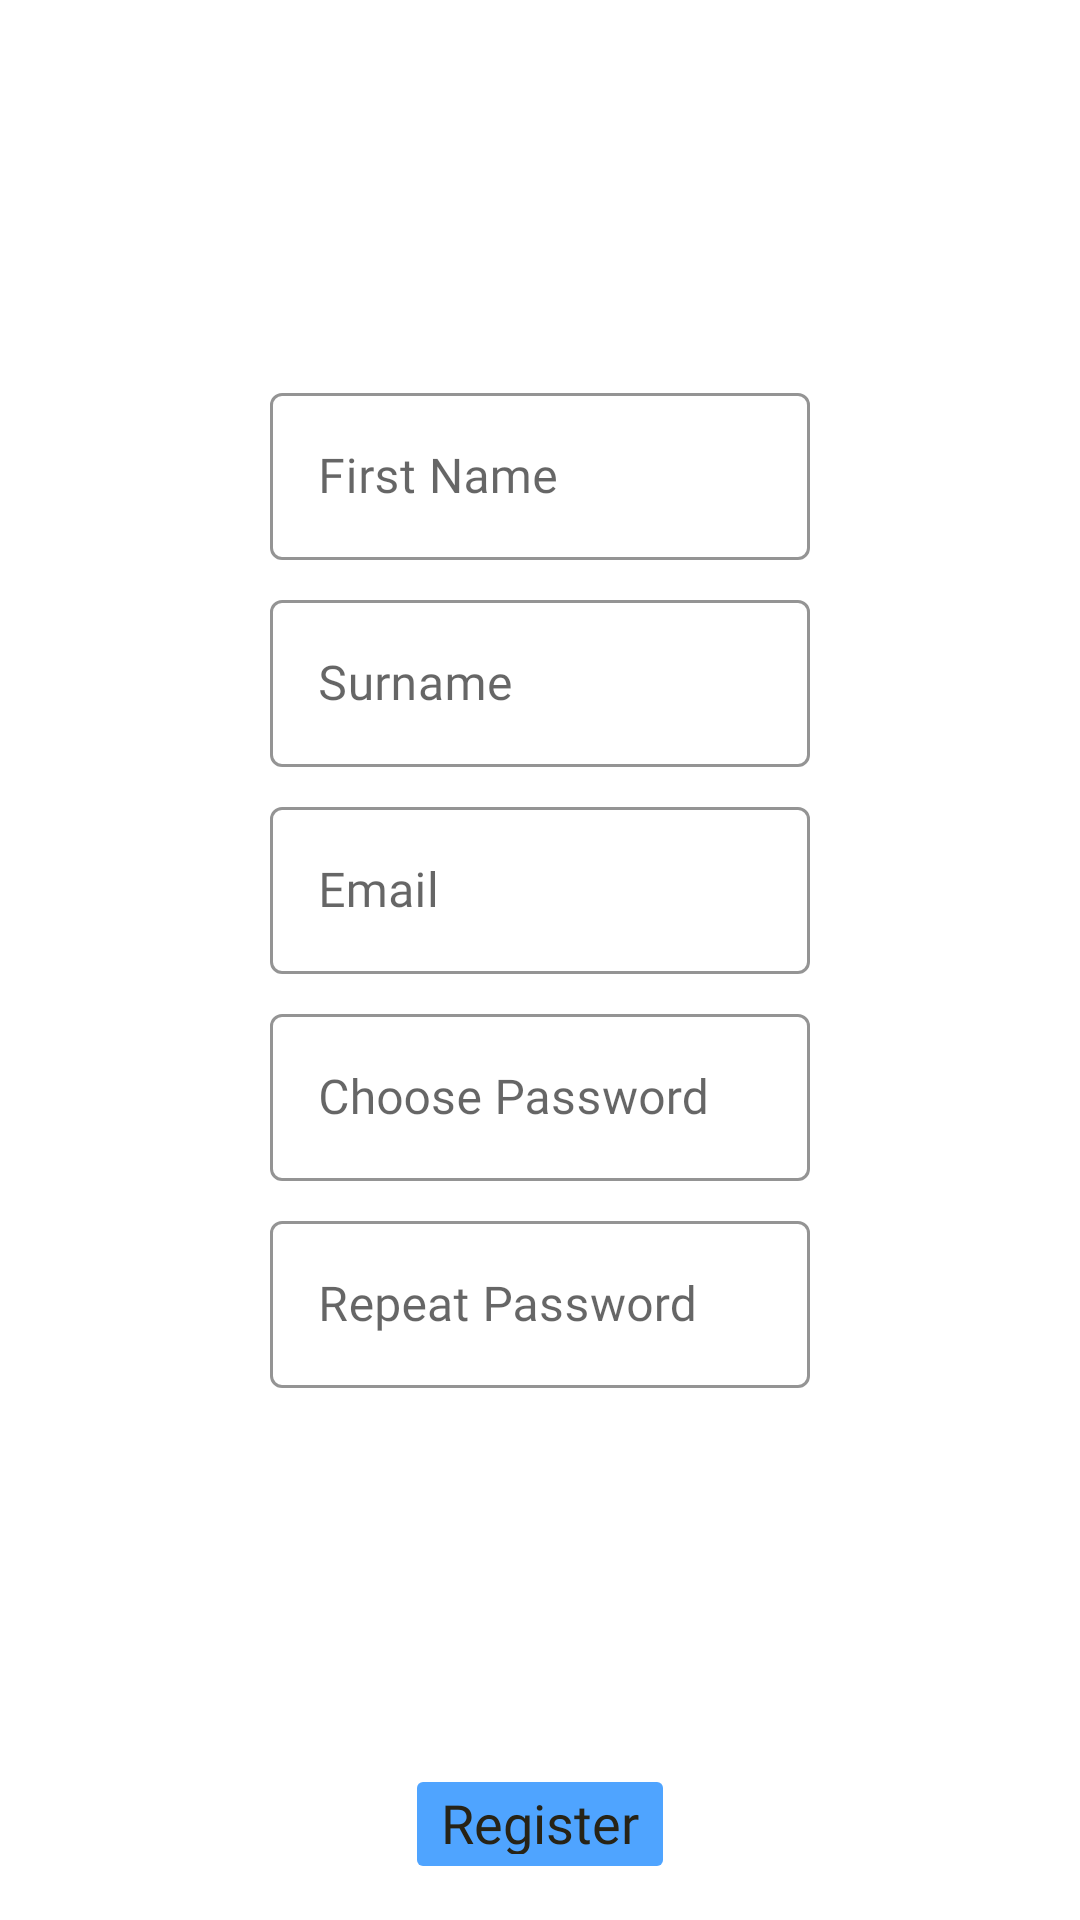

Here is an Android app screen rendered from its layout file. Give the layout XML and the strings, colors and styles it references.
<!-- AndroidManifest.xml: application theme Theme.Ee5mobile -->
<!-- res/layout/activity_create_account.xml -->
<?xml version="1.0" encoding="utf-8"?>
<androidx.constraintlayout.widget.ConstraintLayout xmlns:android="http://schemas.android.com/apk/res/android"
    xmlns:app="http://schemas.android.com/apk/res-auto"
    xmlns:tools="http://schemas.android.com/tools"
    android:id="@+id/createAccount_layout"
    android:layout_width="match_parent"
    android:layout_height="match_parent"
    android:background="@drawable/pulse_list"
    tools:context=".Activities.CreateAccountActivity">

    <androidx.constraintlayout.widget.ConstraintLayout
        android:layout_width="wrap_content"
        android:layout_height="wrap_content"
        app:layout_constraintBottom_toTopOf="@+id/button"
        app:layout_constraintEnd_toEndOf="parent"
        app:layout_constraintStart_toStartOf="parent"
        app:layout_constraintTop_toTopOf="parent">

        <com.google.android.material.textfield.TextInputLayout
            android:id="@+id/passre_layout"
            style="@style/Widget.MaterialComponents.TextInputLayout.OutlinedBox"
            android:layout_width="wrap_content"
            android:layout_height="wrap_content"
            android:layout_marginTop="8dp"
            android:hint="Repeat Password"
            android:minWidth="180dp"
            app:boxStrokeColor="@color/Dark"
            app:hintTextColor="@color/Dark"
            app:layout_constraintEnd_toEndOf="parent"
            app:layout_constraintStart_toStartOf="parent"
            app:layout_constraintTop_toBottomOf="@+id/pass_layout"
            app:suffixTextColor="@color/Grey">

            <com.google.android.material.textfield.TextInputEditText
                android:id="@+id/editTextPasswordRepeat"
                android:layout_width="match_parent"
                android:layout_height="wrap_content"
                android:cursorVisible="false"
                android:fontFamily="@font/sfproregular"
                android:inputType="textPassword"
                android:singleLine="true"
                tools:layout_editor_absoluteX="8dp"
                tools:layout_editor_absoluteY="124dp" />
        </com.google.android.material.textfield.TextInputLayout>

        <com.google.android.material.textfield.TextInputLayout
            android:id="@+id/firstname_layout"
            style="@style/Widget.MaterialComponents.TextInputLayout.OutlinedBox"
            android:layout_width="wrap_content"
            android:layout_height="wrap_content"
            android:hint="First Name"
            android:minWidth="180dp"
            app:boxStrokeColor="@color/Dark"
            app:hintTextColor="@color/Dark"
            app:layout_constraintEnd_toEndOf="parent"
            app:layout_constraintStart_toStartOf="parent"
            app:layout_constraintTop_toTopOf="parent"
            app:suffixTextColor="@color/Grey">

            <com.google.android.material.textfield.TextInputEditText
                android:id="@+id/editTextFirstName"
                android:layout_width="match_parent"
                android:layout_height="wrap_content"
                android:cursorVisible="false"
                android:fontFamily="@font/sfproregular"
                android:inputType="textPersonName"
                android:singleLine="true"
                tools:layout_editor_absoluteX="8dp"
                tools:layout_editor_absoluteY="124dp" />
        </com.google.android.material.textfield.TextInputLayout>

        <com.google.android.material.textfield.TextInputLayout
            android:id="@+id/pass_layout"
            style="@style/Widget.MaterialComponents.TextInputLayout.OutlinedBox"
            android:layout_width="wrap_content"
            android:layout_height="wrap_content"
            android:layout_marginTop="8dp"
            android:hint="Choose Password"
            android:minWidth="180dp"
            app:boxStrokeColor="@color/Dark"
            app:hintTextColor="@color/Dark"
            app:layout_constraintEnd_toEndOf="parent"
            app:layout_constraintStart_toStartOf="parent"
            app:layout_constraintTop_toBottomOf="@+id/email_layout"
            app:suffixTextColor="@color/Grey">

            <com.google.android.material.textfield.TextInputEditText
                android:id="@+id/editTextPassword"
                android:layout_width="match_parent"
                android:layout_height="wrap_content"
                android:cursorVisible="false"
                android:fontFamily="@font/sfproregular"
                android:inputType="textPassword"
                android:singleLine="true"
                tools:layout_editor_absoluteX="8dp"
                tools:layout_editor_absoluteY="124dp" />
        </com.google.android.material.textfield.TextInputLayout>

        <com.google.android.material.textfield.TextInputLayout
            android:id="@+id/surname_layout"
            style="@style/Widget.MaterialComponents.TextInputLayout.OutlinedBox"
            android:layout_width="wrap_content"
            android:layout_height="wrap_content"
            android:layout_marginTop="8dp"
            android:hint="Surname"
            android:minWidth="180dp"
            app:boxStrokeColor="@color/Dark"
            app:hintTextColor="@color/Dark"
            app:layout_constraintEnd_toEndOf="parent"
            app:layout_constraintStart_toStartOf="parent"
            app:layout_constraintTop_toBottomOf="@+id/firstname_layout"
            app:suffixTextColor="@color/Grey">

            <com.google.android.material.textfield.TextInputEditText
                android:id="@+id/editTextSurname"
                android:layout_width="match_parent"
                android:layout_height="wrap_content"
                android:cursorVisible="false"
                android:fontFamily="@font/sfproregular"
                android:inputType="textPersonName"
                android:singleLine="true"
                tools:layout_editor_absoluteX="8dp"
                tools:layout_editor_absoluteY="124dp" />
        </com.google.android.material.textfield.TextInputLayout>

        <com.google.android.material.textfield.TextInputLayout
            android:id="@+id/email_layout"
            style="@style/Widget.MaterialComponents.TextInputLayout.OutlinedBox"
            android:layout_width="wrap_content"
            android:layout_height="wrap_content"
            android:layout_marginTop="8dp"
            android:hint="Email"
            android:minWidth="180dp"
            app:boxStrokeColor="@color/Dark"
            app:hintTextColor="@color/Dark"
            app:layout_constraintEnd_toEndOf="parent"
            app:layout_constraintStart_toStartOf="parent"
            app:layout_constraintTop_toBottomOf="@+id/surname_layout"
            app:suffixTextColor="@color/Grey">

            <com.google.android.material.textfield.TextInputEditText
                android:id="@+id/editTextEmail"
                android:layout_width="match_parent"
                android:layout_height="wrap_content"
                android:cursorVisible="false"
                android:fontFamily="@font/sfproregular"
                android:inputType="textPersonName"
                android:singleLine="true"
                tools:layout_editor_absoluteX="8dp"
                tools:layout_editor_absoluteY="124dp" />
        </com.google.android.material.textfield.TextInputLayout>
    </androidx.constraintlayout.widget.ConstraintLayout>

    <Button
        android:id="@+id/button"
        android:layout_width="wrap_content"
        android:layout_height="40dp"
        android:layout_gravity="center"
        android:layout_marginBottom="12dp"
        android:layout_weight="1"
        android:backgroundTint="@color/StepBlue"
        android:fontFamily="@font/sfproregular"
        android:includeFontPadding="false"
        android:minWidth="0dp"
        android:minHeight="0dp"
        android:stateListAnimator="@null"
        android:text="Register"
        android:textAllCaps="false"
        android:textAppearance="@style/InputText"
        android:textColor="@color/Dark"
        android:textSize="18dp"
        app:cornerRadius="8dp"
        app:layout_constraintBottom_toBottomOf="parent"
        app:layout_constraintEnd_toEndOf="parent"
        app:layout_constraintStart_toStartOf="parent" />
</androidx.constraintlayout.widget.ConstraintLayout>
<!-- resources referenced by this layout -->
<resources>
  <color name="Dark">#272316</color>
  <color name="Grey">#5D5D5D</color>
  <color name="StepBlue">#4FA4FF</color>
  <style name="InputText">
          <item name="android:textSize">18dp</item>
          <item name="android:fontFamily">@font/sfproregular</item>
      </style>
  <style name="Theme.Ee5mobile" parent="Theme.MaterialComponents.DayNight.DarkActionBar">
          
          <item name="colorPrimary">@color/purple_500</item>
          <item name="colorPrimaryVariant">@color/purple_700</item>
          <item name="colorOnPrimary">@color/white</item>
          
          <item name="colorSecondary">@color/teal_200</item>
          <item name="colorSecondaryVariant">@color/teal_700</item>
          <item name="colorOnSecondary">@color/black</item>
          
          <item name="android:statusBarColor" tools:targetApi="l">?attr/colorPrimaryVariant</item>
          
      </style>
  <color name="white">#FFFFFFFF</color>
  <color name="black">#FF000000</color>
  <!-- not gathered from this repository: default colours our renderer supplied (Android Studio template values) -->
  <color name="purple_500">#FF6200EE</color>
  <color name="purple_700">#FF3700B3</color>
  <color name="teal_200">#FF03DAC5</color>
  <color name="teal_700">#FF018786</color>
</resources>
